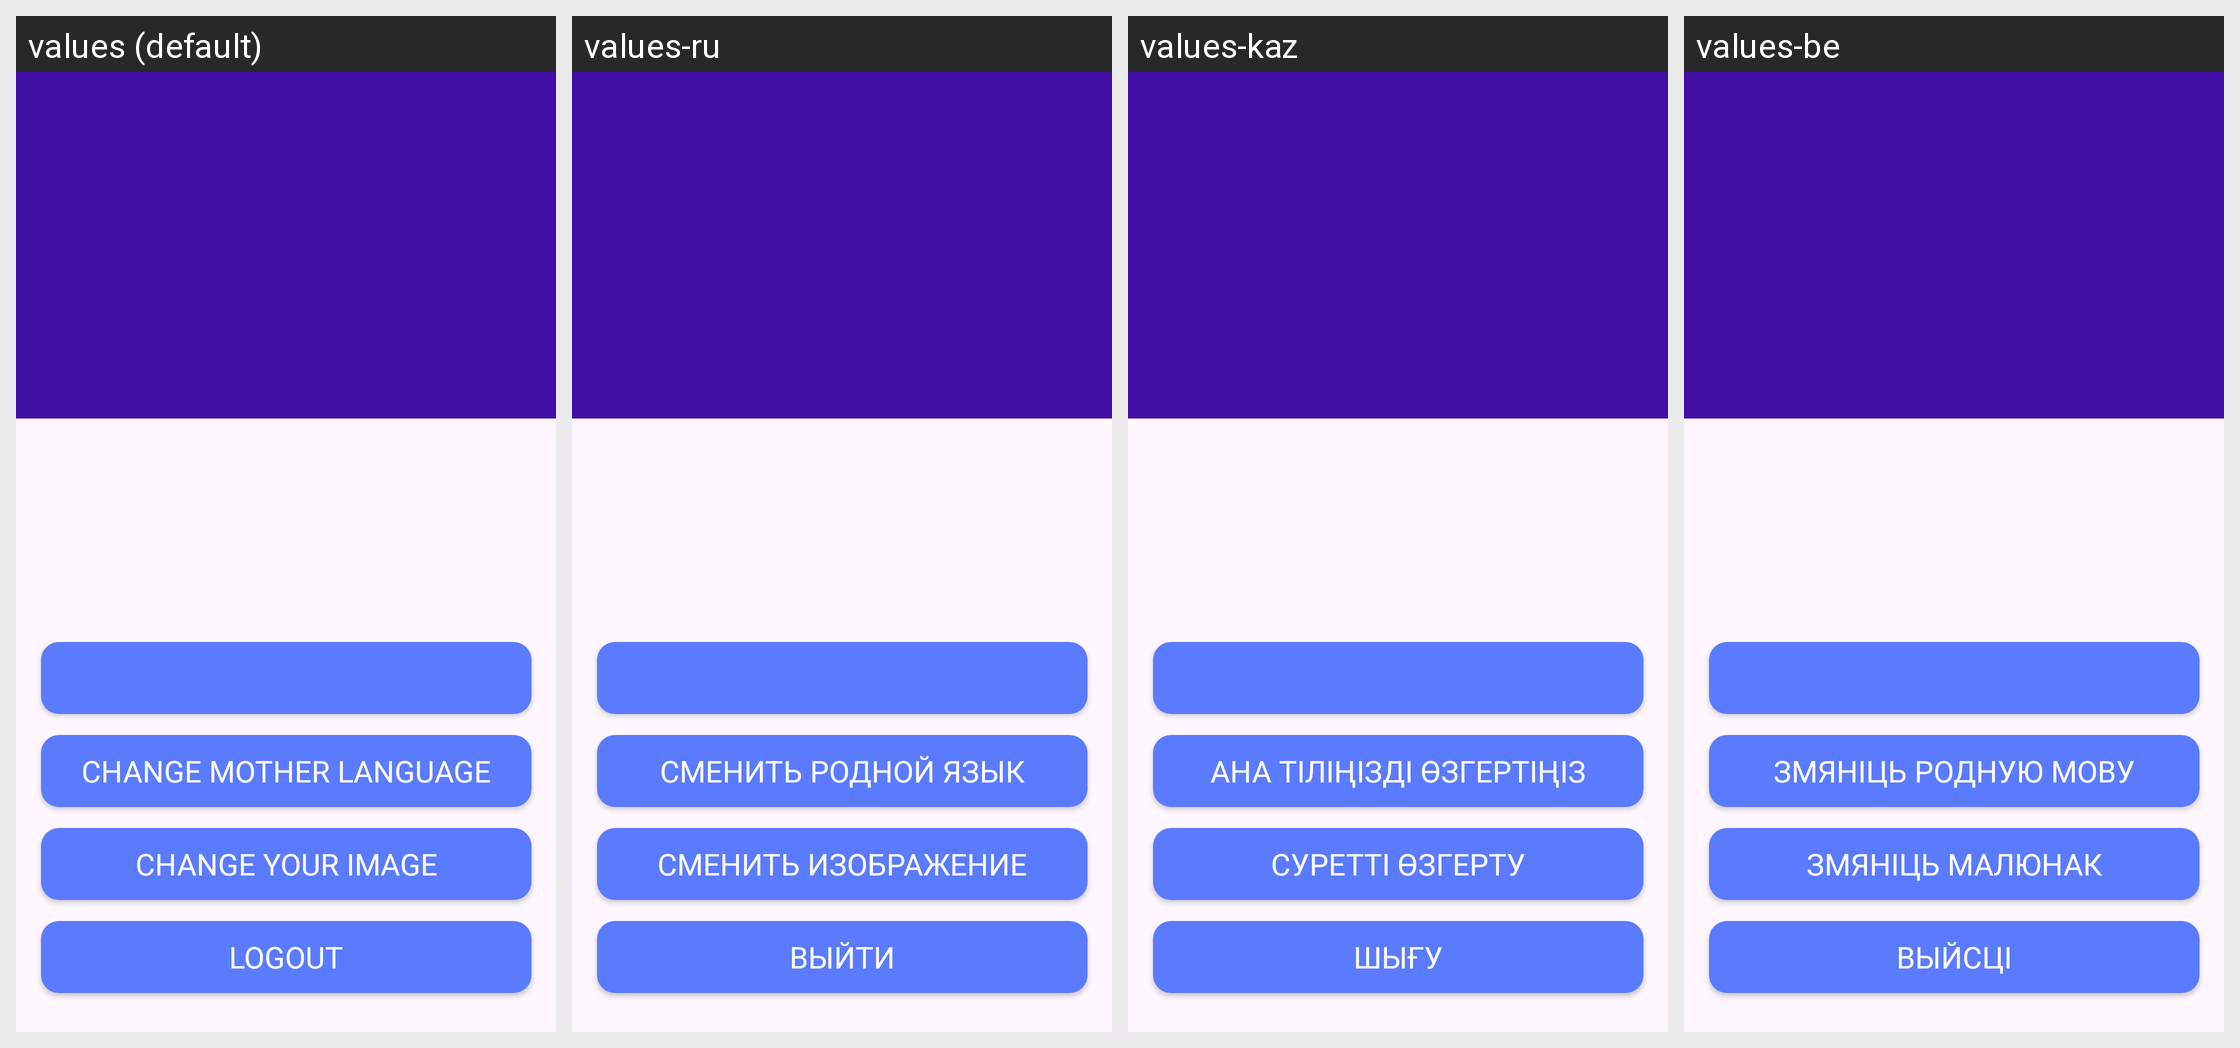

Strings drawn on this Android screen and how each of the app's shown locales translates them:
Android screen res/layout/act_profile.xml rendered under 4 locales, left to right: values (default), values-ru, values-kaz, values-be. Device: Nexus 5 (rendered at 1080×1920; each locale shown at half size, 540×960, under a caption strip naming it); theme Theme.LanguageApp.
Other locales in the repository, not shown: values-zh.
Strings drawn on this screen, with the default value and each locale's value (text and hints the layout hard-codes, and strings that could not be matched under every locale, appear in the picture but are not listed):

profile_logout
  values: Logout
  values-ru: Выйти
  values-kaz: Шығу
  values-be: Выйсці

profile_change_image
  values: Change your image
  values-ru: Сменить изображение
  values-kaz: Суретті өзгерту
  values-be: Змяніць малюнак

profile_change_language
  values: Change mother language
  values-ru: Сменить родной язык
  values-kaz: Ана тіліңізді өзгертіңіз
  values-be: Змяніць родную мову
